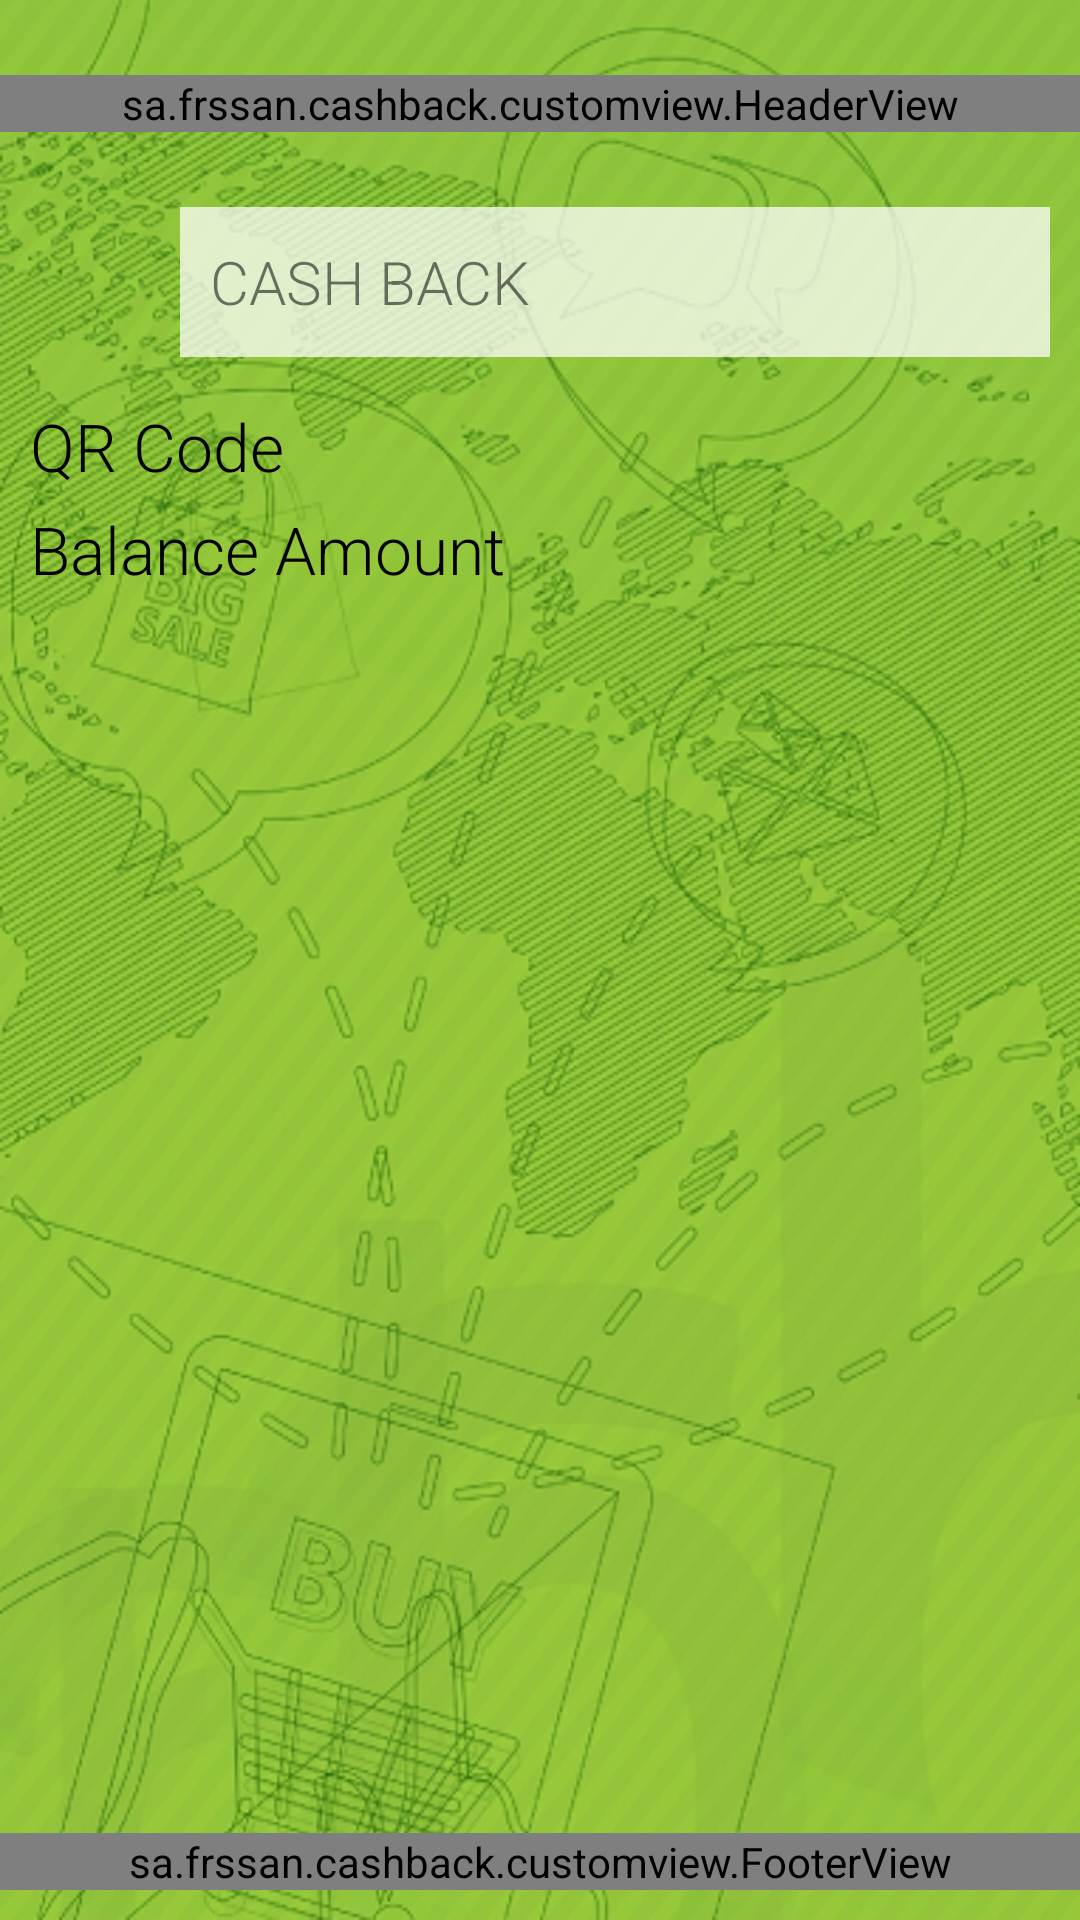

Reconstruct the res/layout file that produces this screen, plus the resources it refers to.
<!-- AndroidManifest.xml: application theme AppTheme -->
<!-- res/layout/activity_cash_back.xml -->
<?xml version="1.0" encoding="utf-8"?>
<RelativeLayout xmlns:android="http://schemas.android.com/apk/res/android"
    xmlns:tools="http://schemas.android.com/tools"
    android:layout_width="match_parent"
    android:layout_height="match_parent"
    tools:context="sa.frssan.cashback.activity.CashBackActivity"
    android:background="@drawable/app_bg">

    <LinearLayout
        android:layout_width="match_parent"
        android:layout_height="wrap_content"
        android:orientation="vertical">

        <sa.frssan.cashback.customview.HeaderView
            android:id="@+id/headerView"
            android:layout_marginTop="25dp"
            android:layout_width="match_parent"
            android:layout_height="wrap_content"/>

        <LinearLayout
            android:id="@+id/new_bill"
            android:layout_width="match_parent"
            android:layout_height="wrap_content"
            android:layout_marginLeft="10dp"
            android:layout_marginRight="10dp"
            android:layout_marginTop="25dp"
            android:orientation="horizontal">
            <ImageView
                android:layout_width="50dp"
                android:layout_height="50dp"
                android:padding="10dp"
                android:tint="@color/colorPrimaryDark"
                android:background="@color/button_color"
                android:src="@drawable/ic_send_white_36dp"/>
            <TextView
                android:layout_width="match_parent"
                android:layout_height="50dp"
                android:text="@string/cash_back"
                android:paddingLeft="10dp"
                android:gravity="center_vertical"
                android:background="@color/trans_white"
                android:textSize="20sp"
                android:fontFamily="sans-serif-light"/>
        </LinearLayout>

        <TextView
            android:layout_width="match_parent"
            android:layout_height="wrap_content"
            android:text="QR Code"
            android:paddingLeft="10dp"
            android:paddingTop="15dp"
            android:textSize="22sp"
            android:textColor="@android:color/black"
            android:fontFamily="sans-serif-light"/>

        <TextView
            android:layout_width="match_parent"
            android:layout_height="wrap_content"
            android:text="@string/balance_amount"
            android:paddingLeft="10dp"
            android:paddingTop="5dp"
            android:textSize="22sp"
            android:textColor="@android:color/black"
            android:fontFamily="sans-serif-light"/>

    </LinearLayout>

    <sa.frssan.cashback.customview.FooterView
        android:id="@+id/footerView"
        android:layout_marginBottom="10dp"
        android:layout_alignParentBottom="true"
        android:layout_width="match_parent"
        android:layout_height="wrap_content"/>

</RelativeLayout>
<!-- resources referenced by this layout -->
<resources>
  <color name="colorPrimaryDark">#3C5618</color>
  <color name="trans_white">#BBFFFFFF</color>
  <!-- drawable app_bg: png bitmap (drawable-hdpi, 445021 bytes) -->
  <string name="balance_amount">Balance Amount</string>
  <string name="cash_back">CASH BACK</string>
  <style name="AppTheme" parent="Theme.AppCompat.Light.DarkActionBar">
          
          <item name="colorPrimary">@color/colorPrimary</item>
          <item name="colorPrimaryDark">@color/colorPrimaryDark</item>
          <item name="colorAccent">@color/colorAccent</item>
      </style>
  <color name="colorPrimary">#608A26</color>
  <color name="colorAccent">#FF4081</color>
</resources>
